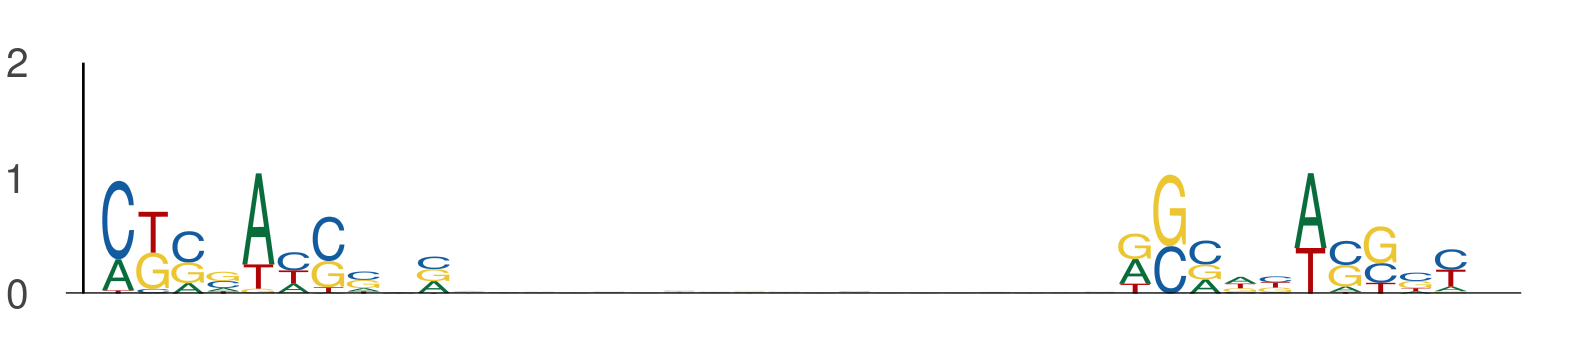

Source data for this figure (header and first rows):
seq_index, start_position, end_position, is_reversed_complement
1089, 73, 83, 0
1089, 102, 112, 0
9328, 20, 30, 0
9328, 49, 59, 0
6234, 58, 68, 0
6234, 87, 97, 0
4104, 11, 21, 0
4104, 40, 50, 0
13085, 80, 90, 0
13085, 109, 119, 0
10315, 80, 90, 0
10315, 109, 119, 0
5752, 91, 101, 0
5752, 120, 130, 0
3142, 51, 61, 0
3142, 80, 90, 0
6111, 115, 125, 0
6111, 144, 154, 0
4166, 91, 101, 0
4166, 120, 130, 0
263, 67, 77, 0
263, 96, 106, 0
8173, 11, 21, 0
8173, 40, 50, 0
8306, 15, 25, 0
8306, 44, 54, 0
4183, 64, 74, 0
4183, 93, 103, 0
1568, 18, 28, 0
1568, 47, 57, 0
8495, 54, 64, 0
8495, 83, 93, 0
1937, 46, 56, 0
1937, 75, 85, 0
10475, 13, 23, 0
10475, 42, 52, 0
7187, 17, 27, 0
7187, 46, 56, 0
3705, 26, 36, 0
3705, 55, 65, 0
13548, 59, 69, 0
13548, 88, 98, 0
3296, 92, 102, 0
3296, 121, 131, 0
9455, 62, 72, 0
9455, 91, 101, 0
516, 97, 107, 0
516, 126, 136, 0
516, 62, 72, 0
516, 91, 101, 0
2037, 82, 92, 0
2037, 111, 121, 0
3103, 58, 68, 0
3103, 87, 97, 0
11173, 32, 42, 0
11173, 61, 71, 0
11994, 84, 94, 0
11994, 113, 123, 0
4923, 46, 56, 0
4923, 75, 85, 0
... 426 more rows
